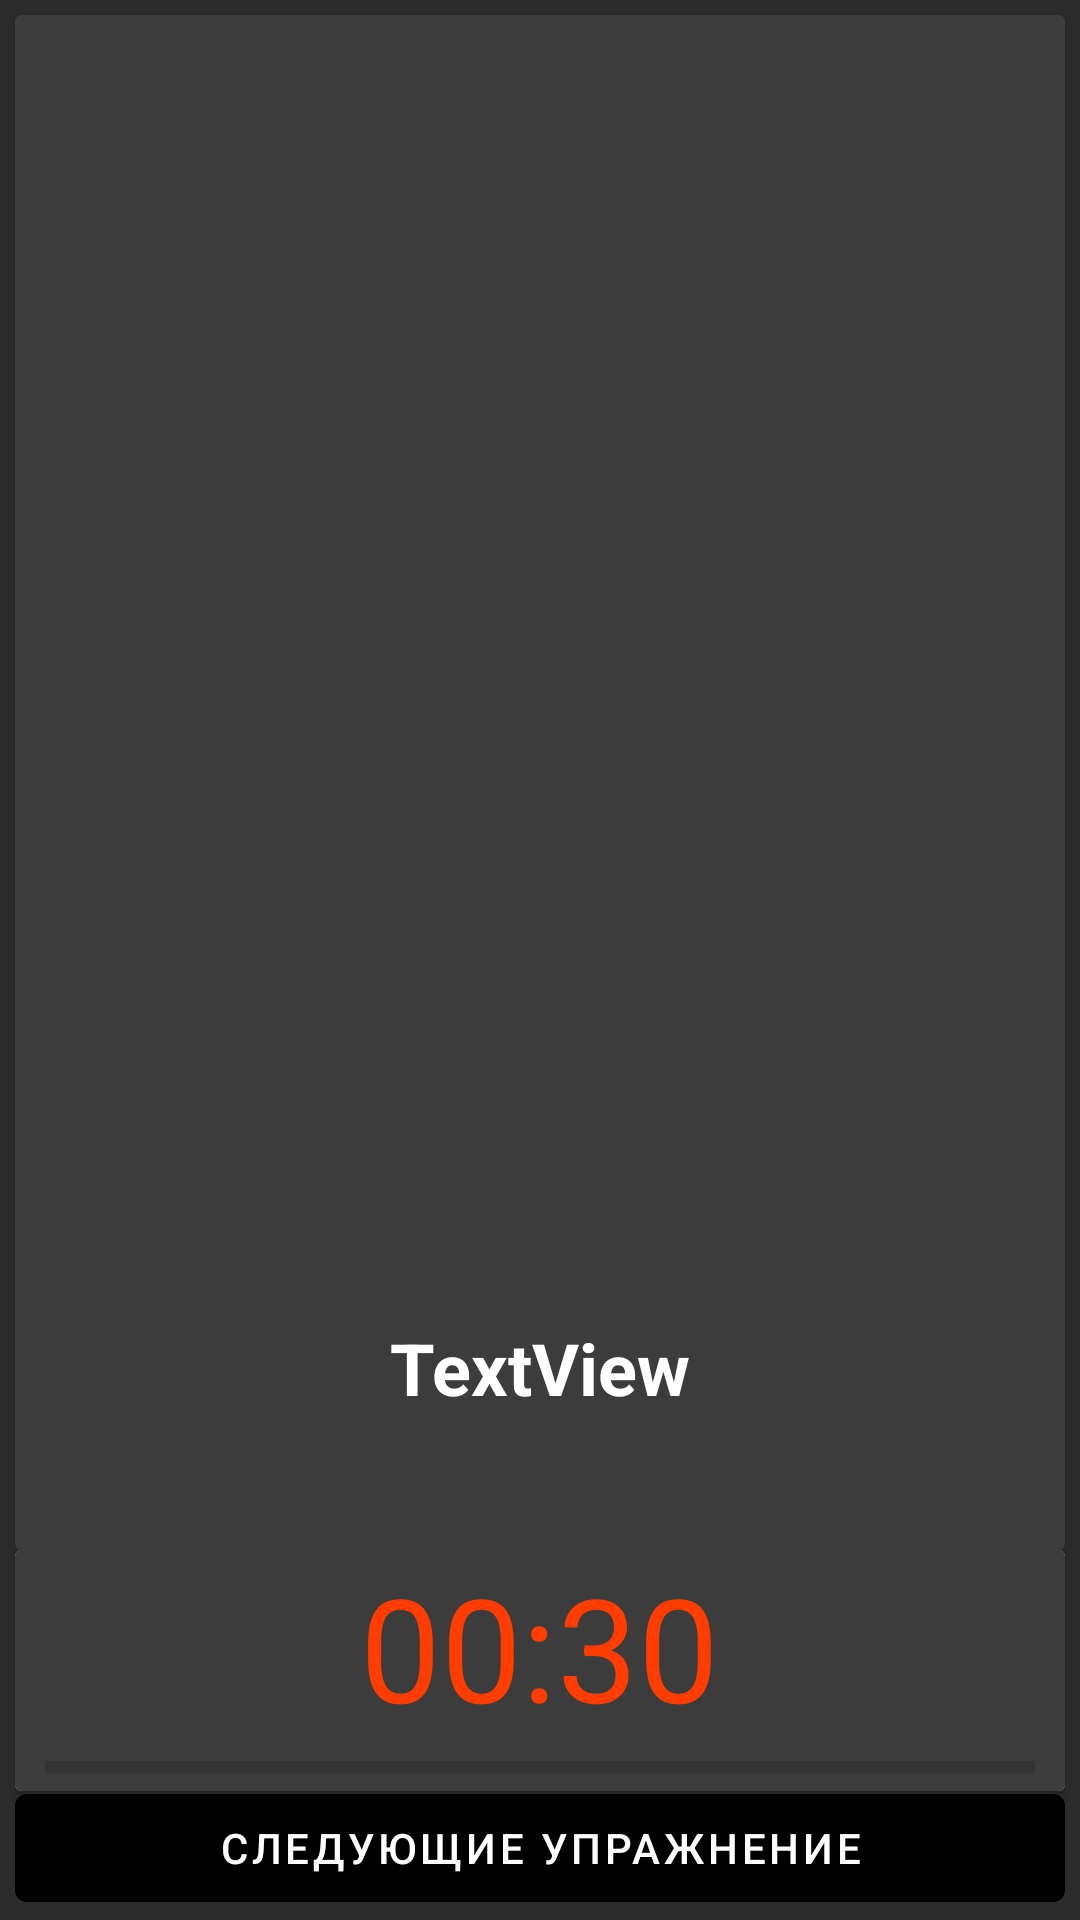

Produce the Android XML layout that renders to this screen, including the resource entries it uses.
<!-- AndroidManifest.xml: application theme Theme.TrenirovkaApp -->
<!-- res/layout/exercise.xml -->
<?xml version="1.0" encoding="utf-8"?>
<androidx.constraintlayout.widget.ConstraintLayout xmlns:android="http://schemas.android.com/apk/res/android"
    xmlns:app="http://schemas.android.com/apk/res-auto"
    xmlns:tools="http://schemas.android.com/tools"
    android:layout_width="match_parent"
    android:layout_height="match_parent"
    android:background="#2C2C2C">

    <androidx.cardview.widget.CardView
        android:layout_width="0dp"
        android:layout_height="0dp"
        android:layout_marginTop="5dp"
        android:backgroundTint="#3C3C3C"
        app:layout_constraintBottom_toTopOf="@+id/cardView3"
        app:layout_constraintEnd_toEndOf="@+id/cardView3"
        app:layout_constraintStart_toStartOf="@+id/cardView3"
        app:layout_constraintTop_toTopOf="parent">

        <LinearLayout
            android:layout_width="match_parent"
            android:layout_height="match_parent"
            android:gravity="center"
            android:orientation="vertical">

            <ImageView
                android:id="@+id/imMain"
                android:layout_width="match_parent"
                android:layout_height="350dp"
                app:srcCompat="@drawable/ic_launcher_background"
                tools:ignore="ImageContrastCheck"
                android:contentDescription="@string/todo1" />

            <TextView
                android:id="@+id/tvName"
                android:layout_width="wrap_content"
                android:layout_height="wrap_content"
                android:layout_marginTop="40dp"
                android:text="@string/textview2"
                android:textColor="#FFFFFF"
                android:textSize="24sp"
                android:textStyle="bold" />
        </LinearLayout>

    </androidx.cardview.widget.CardView>

    <androidx.cardview.widget.CardView
        android:id="@+id/cardView3"
        android:layout_width="0dp"
        android:layout_height="wrap_content"
        android:layout_marginStart="5dp"
        android:layout_marginEnd="5dp"
        android:background="#2C2C2C"
        app:layout_constraintBottom_toTopOf="@+id/guideline2"
        app:layout_constraintEnd_toEndOf="parent"
        app:layout_constraintStart_toStartOf="parent"
        app:layout_constraintTop_toTopOf="@+id/guideline2">

        <LinearLayout
            android:layout_width="match_parent"
            android:layout_height="match_parent"
            android:background="#3C3C3C"
            android:gravity="center"
            android:orientation="vertical">

            <TextView
                android:id="@+id/tvTime"
                android:layout_width="wrap_content"
                android:layout_height="wrap_content"
                android:text="@string/_00_30"
                android:textColor="#FF3D00"
                android:textSize="48sp" />

            <ProgressBar
                android:id="@+id/progressBar"
                style="?android:attr/progressBarStyleHorizontal"
                android:layout_width="match_parent"
                android:layout_height="wrap_content"
                android:layout_marginStart="10dp"
                android:layout_marginEnd="10dp" />
        </LinearLayout>
    </androidx.cardview.widget.CardView>

    <androidx.constraintlayout.widget.Guideline
        android:id="@+id/guideline2"
        android:layout_width="wrap_content"
        android:layout_height="wrap_content"
        android:orientation="horizontal"
        app:layout_constraintGuide_percent="0.87" />

    <Button
        android:id="@+id/bNext"
        android:layout_width="0dp"
        android:layout_height="wrap_content"
        android:layout_marginStart="5dp"
        android:layout_marginEnd="5dp"
        android:text="@string/next"
        app:layout_constraintBottom_toBottomOf="parent"
        app:layout_constraintEnd_toEndOf="parent"
        app:layout_constraintStart_toStartOf="parent" />
</androidx.constraintlayout.widget.ConstraintLayout>
<!-- resources referenced by this layout -->
<resources>
  <string name="_00_30">00:30</string>
  <string name="next">Следующие упражнение</string>
  <string name="textview2">TextView</string>
  <string name="todo1">TODO</string>
  <style name="Theme.TrenirovkaApp" parent="Theme.MaterialComponents.DayNight.DarkActionBar">
          
          <item name="colorPrimary">@color/black</item>
          <item name="colorPrimaryVariant">@color/black</item>
          <item name="colorOnPrimary">@color/white</item>
          
          <item name="colorSecondary">@color/white</item>
          <item name="colorSecondaryVariant">@color/teal_700</item>
          <item name="colorOnSecondary">@color/black</item>
          <item name="android:windowFullscreen">true</item>
          
          <item name="android:statusBarColor" tools:targetApi="l">?attr/colorPrimaryVariant</item>
          
      </style>
  <!-- not gathered from this repository: default colours our renderer supplied (Android Studio template values) -->
  <color name="teal_700">#FF018786</color>
  <color name="black">#FF000000</color>
  <color name="white">#FFFFFFFF</color>
</resources>
